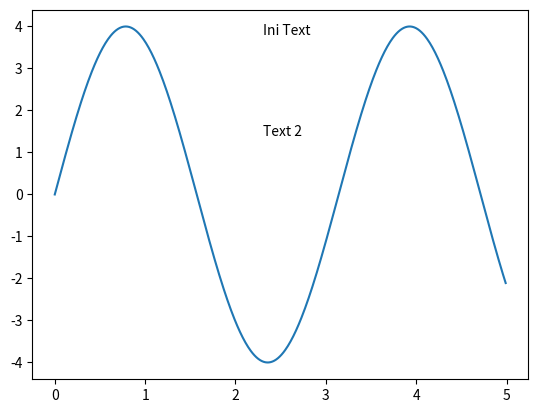

Here is the Python script that generated this plot:

import numpy as np
import matplotlib.pyplot as plt

print ("\nMenambahkan Text\n")

def sinus (A, f, t_akhir, theta):
    t = np.arange (0,t_akhir,0.01)
    y = A * np.sin (2 * f * t + np.deg2rad (theta))
    return t,y

t1,y1 = sinus (4,1,5,0)
plt.plot (t1, y1)

plt.text (2.3,3.8, "Ini Text")
plt.text (2.3,1.4, "Text 2")

plt.show ()

print ("\n")